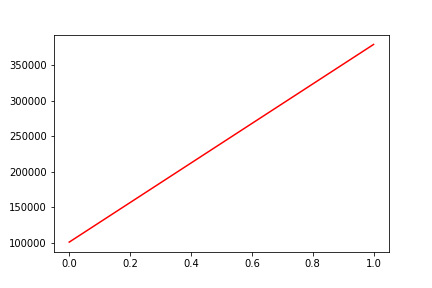

The data file committed next to this chart (first rows):
, date, assets
0, 0, 101155
1, 20180710, 378806
